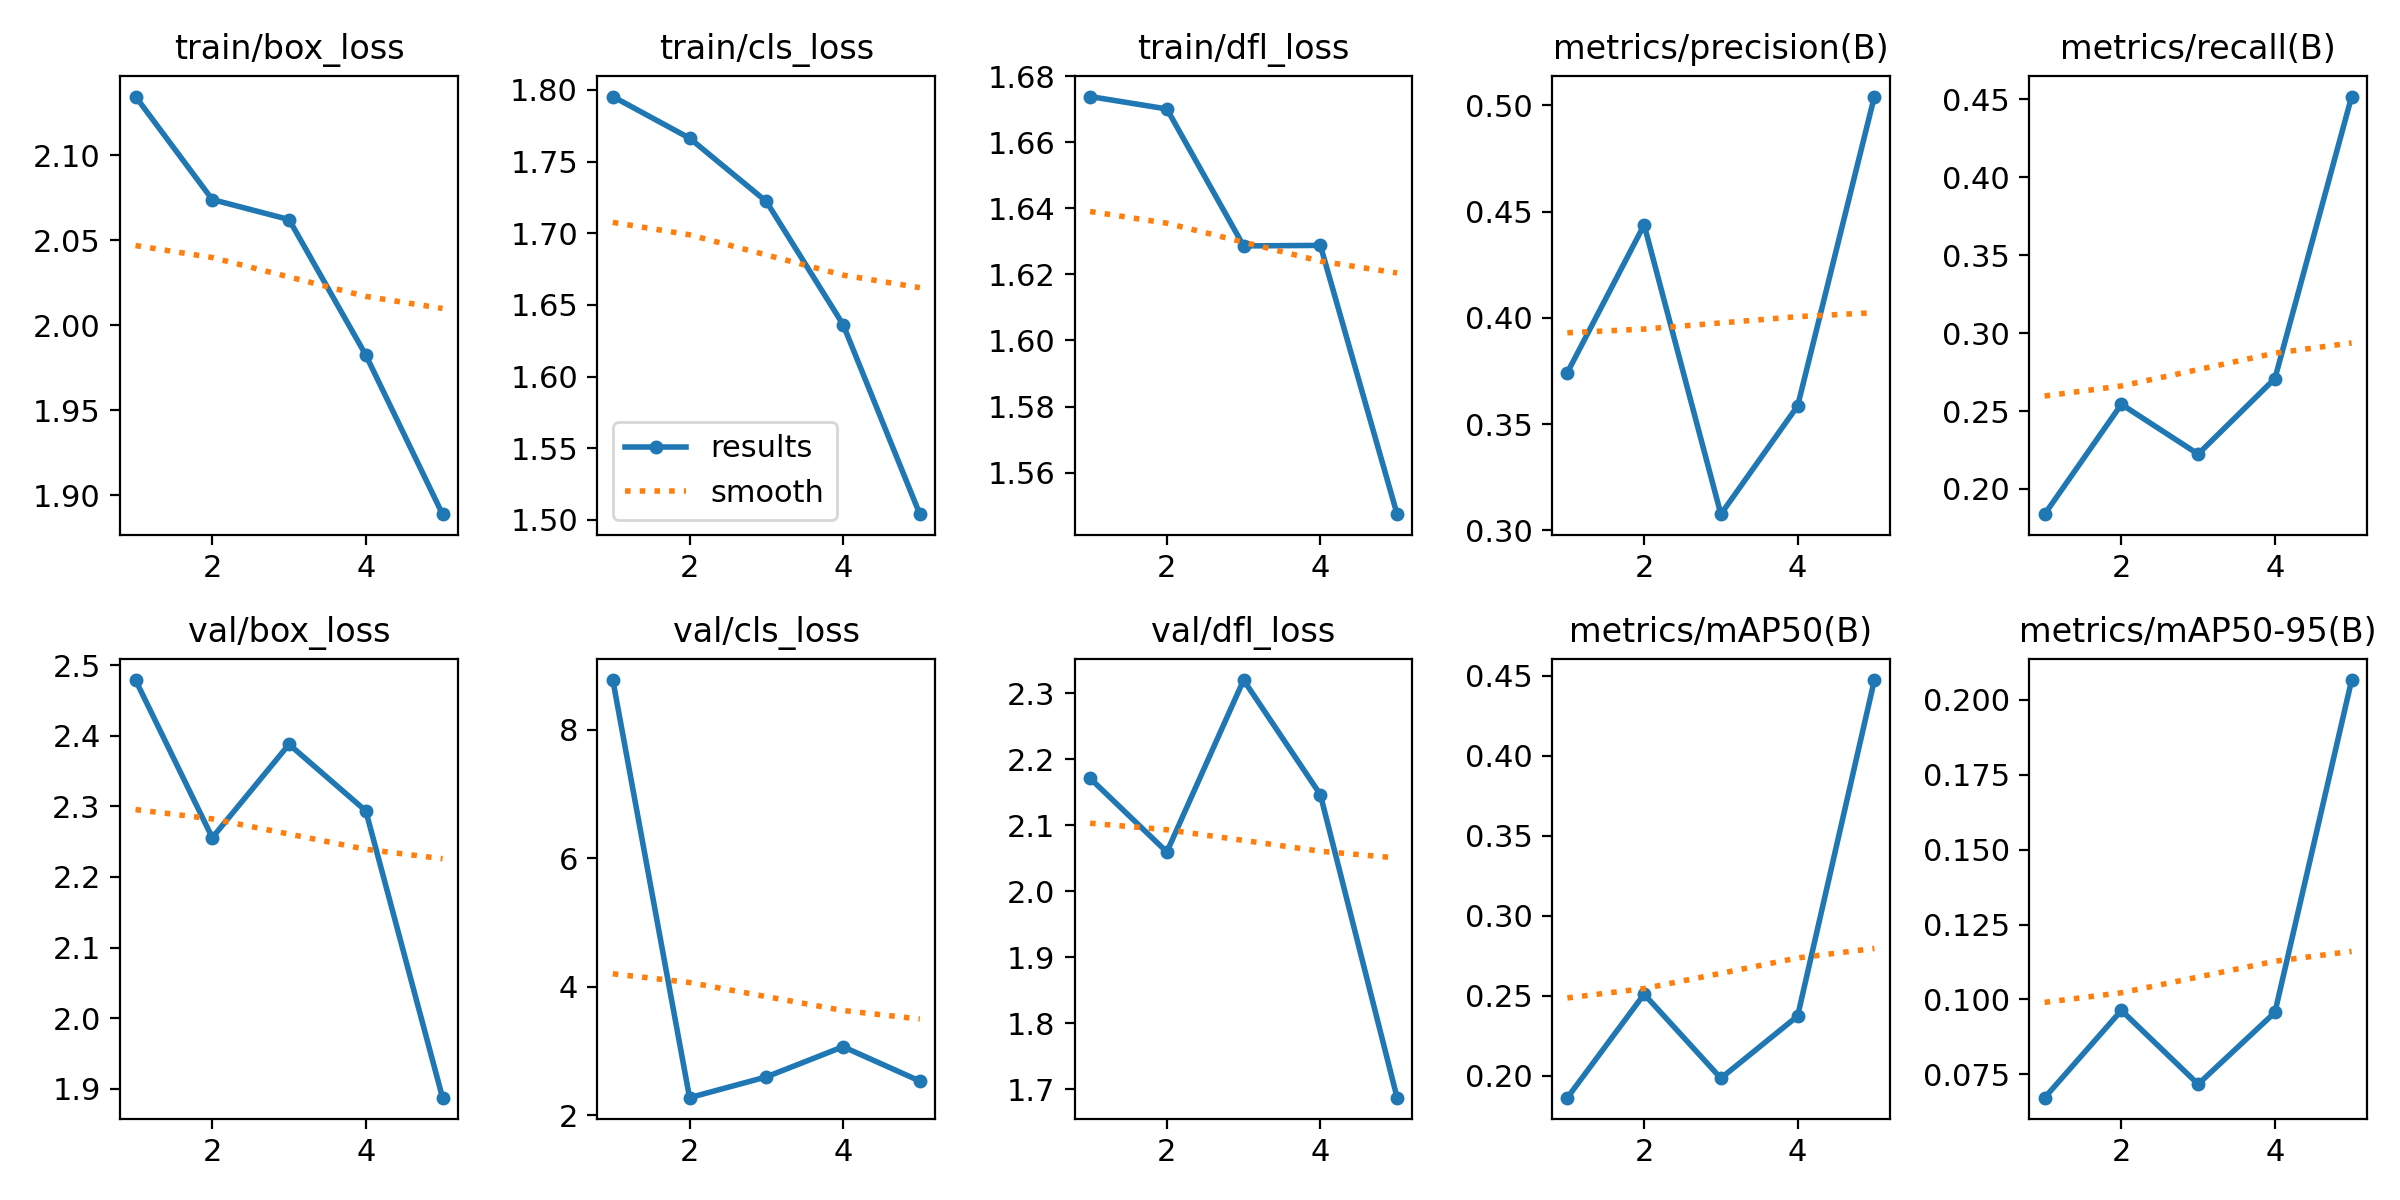

Values plotted in this chart, from the file beside it:
epoch, time, train/box_loss, train/cls_loss, train/dfl_loss, metrics/precision(B), metrics/recall(B), metrics/mAP50(B), metrics/mAP50-95(B), val/box_loss, val/cls_loss, val/dfl_loss, lr/pg0, lr/pg1, lr/pg2
1, 58.41, 2.134, 1.795, 1.674, 0.3742, 0.1838, 0.1862, 0.06722, 2.479, 8.772, 2.171, 0.0874, 0.0014, 0.0014
2, 87.32, 2.074, 1.766, 1.67, 0.4437, 0.2543, 0.2509, 0.09636, 2.256, 2.274, 2.06, 0.07333, 0.002326, 0.002326
3, 95.62, 2.062, 1.722, 1.629, 0.3076, 0.2224, 0.1983, 0.07173, 2.388, 2.597, 2.32, 0.05866, 0.002658, 0.002658
4, 103.2, 1.982, 1.636, 1.629, 0.3585, 0.2709, 0.2372, 0.09568, 2.294, 3.066, 2.147, 0.0434, 0.002395, 0.002395
5, 110.9, 1.889, 1.504, 1.547, 0.5041, 0.4518, 0.4474, 0.2067, 1.887, 2.532, 1.687, 0.02754, 0.001539, 0.001539
